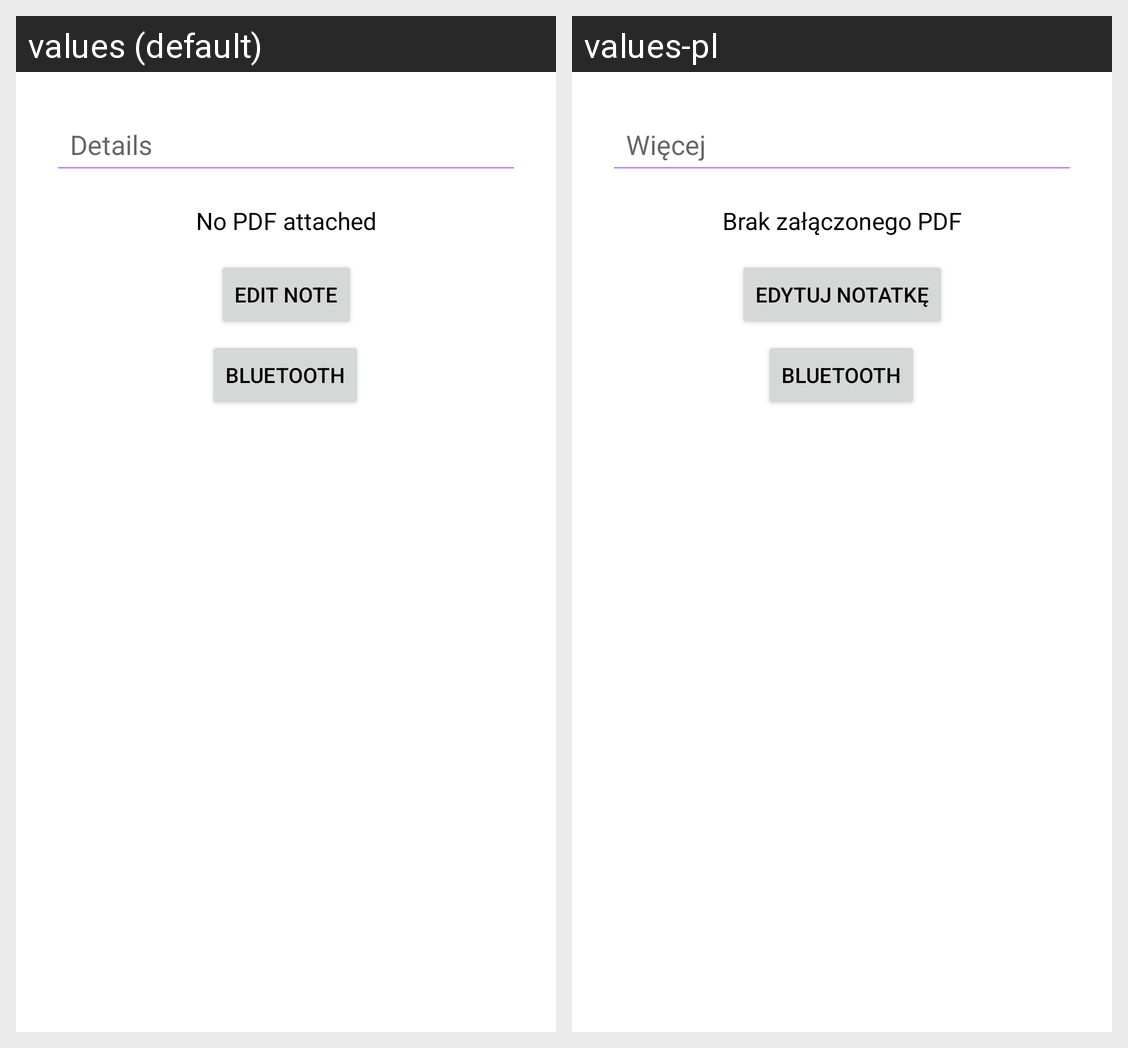

For this localized Android screen grid, give each drawn string resource with its value in every locale shown.
Android screen res/layout/activity_details.xml rendered under 2 locales, left to right: values (default), values-pl. Device: Nexus 5 (rendered at 1080×1920; each locale shown at half size, 540×960, under a caption strip naming it); theme Theme.ToDo.
Strings drawn on this screen, with the default value and each locale's value (text and hints the layout hard-codes, and strings that could not be matched under every locale, appear in the picture but are not listed):

note_details
  values: Details
  values-pl: Więcej

no_pdf_attached
  values: No PDF attached
  values-pl: Brak załączonego PDF

edit_note
  values: Edit note
  values-pl: Edytuj notatkę

share_bluetooth
  values: Bluetooth
  values-pl: Bluetooth
